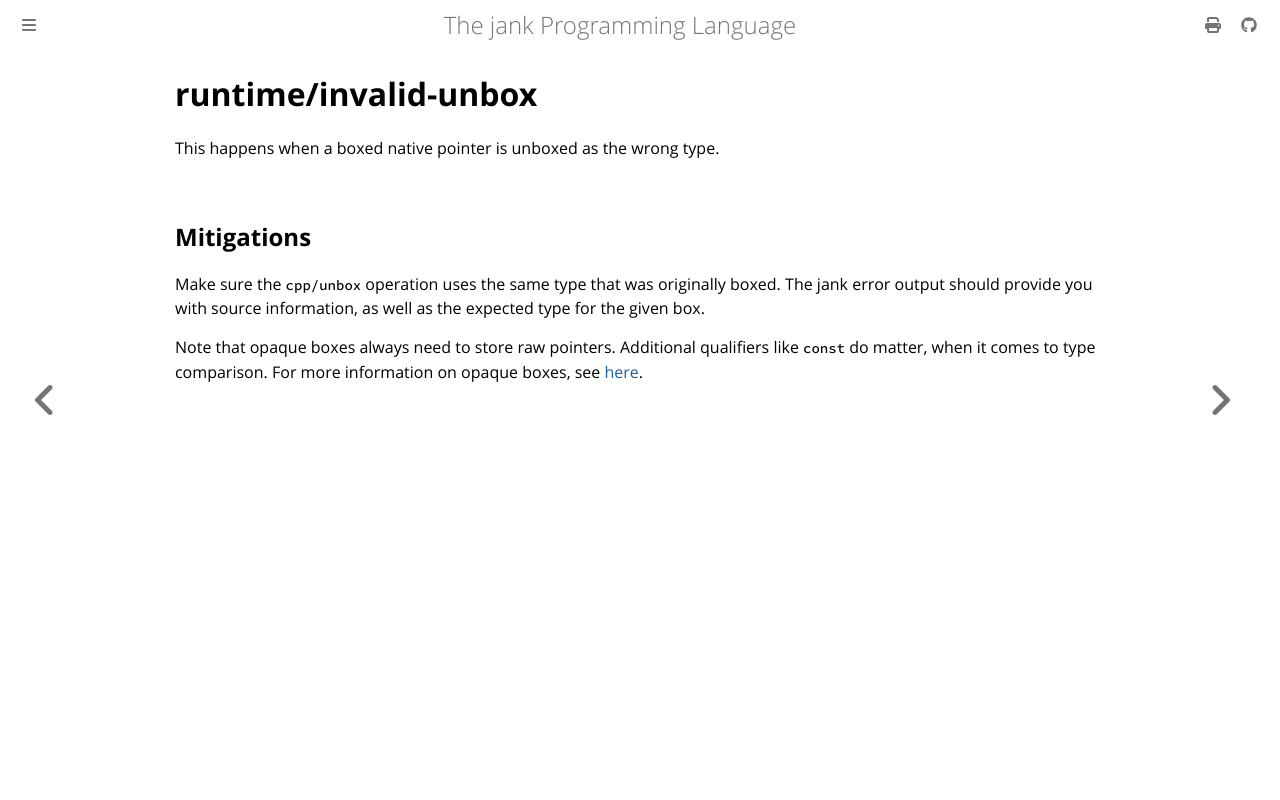

repository: jank-lang/jank · page: reference/error/runtime/invalid-unbox.html · generator: mdbook

# runtime/invalid-unbox
This happens when a boxed native pointer is unboxed as the wrong type.

## Mitigations
Make sure the `cpp/unbox` operation uses the same type that was originally boxed. The
jank error output should provide you with source information, as well as the
expected type for the given box.

Note that opaque boxes always need to store raw pointers. Additional qualifiers
like `const` do matter, when it comes to type comparison. For more information
on opaque boxes, see [here](/cpp-interop/native-values.md).
